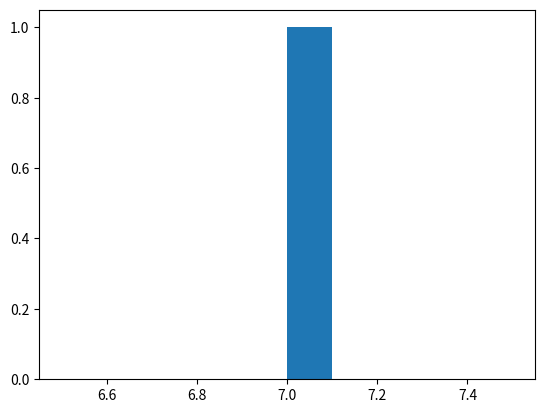

Write the Python code that produced this figure.
from copy import deepcopy
import numpy as np
from numpy.random import choice
import math
import matplotlib.pyplot as plt

number_of_agents = 10 #1000
start_total_wealth = 100000
start_agents = deepcopy(np.array([[start_total_wealth/number_of_agents, 0]]*number_of_agents))
start_wage_lb = 10
start_wage_ub = 90
start_average_wage = 50
start_market_value = 0
start_time_steps = 1 #100

#The three following sets are mutually disjoint

def is_employee(agents, agent):
    return(agents[agent][1] != 0)

def employers(agents):
    employers = [] 
    for i in range(len(agents)):
        if is_employee(agents=agents, agent=i):
            employers.append(agents[i][1])
    return(employers)

def is_unemployed(agents, agent):
    return((not is_employee(agents=agents, agent=agent)) and (agent not in employers(agents=agents)))

#The following are the rules

def selection(agents):
    return(choice(len(agents)))

def hiring(agents, agent, average_wage):
    if not is_employee(agents=agents, agent=agent):
        potential_employer_wealth = []
        total_potential_employer_wealth = 0
        for i in range(len(agents)):
            if is_employee(agents=agents, agent=i) == 0:
                potential_employer_wealth.append(agents[i][0])
                total_potential_employer_wealth += agents[i][0]
            else: 
                potential_employer_wealth.append(0.0)
        picked_employer_probability = []
        for i in range(len(potential_employer_wealth)):
            picked_employer_probability.append(potential_employer_wealth[i]/total_potential_employer_wealth)
        picked_employer = choice(len(agents), p=(picked_employer_probability)) 
        if agents[picked_employer][0] > average_wage:
            agents[agent][1] = picked_employer

def expenditure(agents, agent, market_value):
    consumer = agent
    while consumer == agent:
        consumer = choice(len(agents)) 
    if agents[consumer][0] > 0:
        expense = choice(math.floor(agents[consumer][0]))
    else:
        expense = 0.0
    agents[consumer][0] += -expense
    market_value += expense
    return(market_value)

def market_sample(agents, agent, market_value):
    if not is_unemployed(agents=agents, agent=agent):
        if market_value > 0:
            sample = choice(market_value)
        else:
            sample = 0
        market_value += -sample
        if agents[agent][1] == 0:
            agents[agent][0] += sample
        else: 
            agents[math.floor(agents[agent][1])][0] = deepcopy(agents[math.floor(agents[agent][1])][0] + sample) 
        return(market_value)
    else:
        return(market_value)

def firing(agents, agent, average_wage): 
    if agent in employers(agents=agents):
        number_of_employed = 0
        employed = []
        for i in range(len(agents)):
            if agents[i][1] == agent:
                number_of_employed += 1
                employed.append(i)
        number_fired = max((number_of_employed-(agents[agent][0]/average_wage)),0)    
        for i in range(number_fired):
            fired = choice(employed)
            employed.remove(fired)
            agents[fired][1] = 0

def wage_payment(agents, agent, wage_lb, wage_ub):
    if agent not in employers(agents=agents):
        return

    for i in range(len(agents)):
        if agents[i][1] != agent:
            continue

        wage = 0
        while wage < wage_lb:
            wage = choice(wage_ub)
        agents[agent][0] += -wage
        agents[i][0] += wage

def historical_development(agents, time_steps):
    market_value = start_market_value
    number_employed_month_list, number_unemployed_month_list, number_employers_month_list = [], [], []
    market_value_month_list, total_wage_bill_month_list = [], []
    for i in range(time_steps):
        total_wage_bill = 0
        for j in range(len(agents)):
            value_before_wage, value_after_wage = [], []
            agent = selection(agents=agents)
            hiring(agents=agents, agent=agent, average_wage=start_average_wage)
            market_value = expenditure(agents=agents, agent=agent, market_value=market_value)
            market_value = market_sample(agents=agents, agent=agent, market_value=market_value)
            firing(agents=agents, agent=agent, average_wage=start_average_wage)
            for k in range(len(agents)):
                value_before_wage.append(agents[k][0])
            wage_payment(agents=agents, agent=agent, wage_lb=start_wage_lb, wage_ub=start_wage_ub)
            for k in range(len(agents)):
                value_after_wage.append(agents[k][0])
            total_wage_bill += np.dot(abs(np.asarray(value_after_wage) - np.asarray(value_before_wage)), np.array([1]*len(agents)))
        #measure class composition, the firms by number of employed, market value, wage bill
        number_employed, number_unemployed = 0, 0
        firm_size_month_list = []
        for j in range(len(agents)): 
            firm_size_month_list.append(employers(agents=agents).count(j))
            if is_employee(agents=agents, agent=j):
                number_employed += 1
            elif is_unemployed(agents=agents, agent=j):
                number_unemployed += 1
        number_employed_month_list.append(number_employed)
        number_unemployed_month_list.append(number_unemployed)
        number_employers_month_list.append(len(agents) - number_employed - number_unemployed)
        total_wage_bill_month_list.append(total_wage_bill)
        market_value_month_list.append(market_value)
    plt.hist(number_employed_month_list)
    plt.show

#The total removed market value one month divided by the previous is the GDP growth
#Measure the number of months the above is below or above 1 to get the recession time
#The wage share is the total wage bill per firm revenue a year
#Printing the agents wealth we get the wealth distribution monthly
#Checking the employers ceasing to be employers gives the firm demises
#Firm growth can easily be checked as well
#100((revenue firm / wage ) - 1) is the rate of profit

historical_development(agents=start_agents, time_steps=start_time_steps)




 